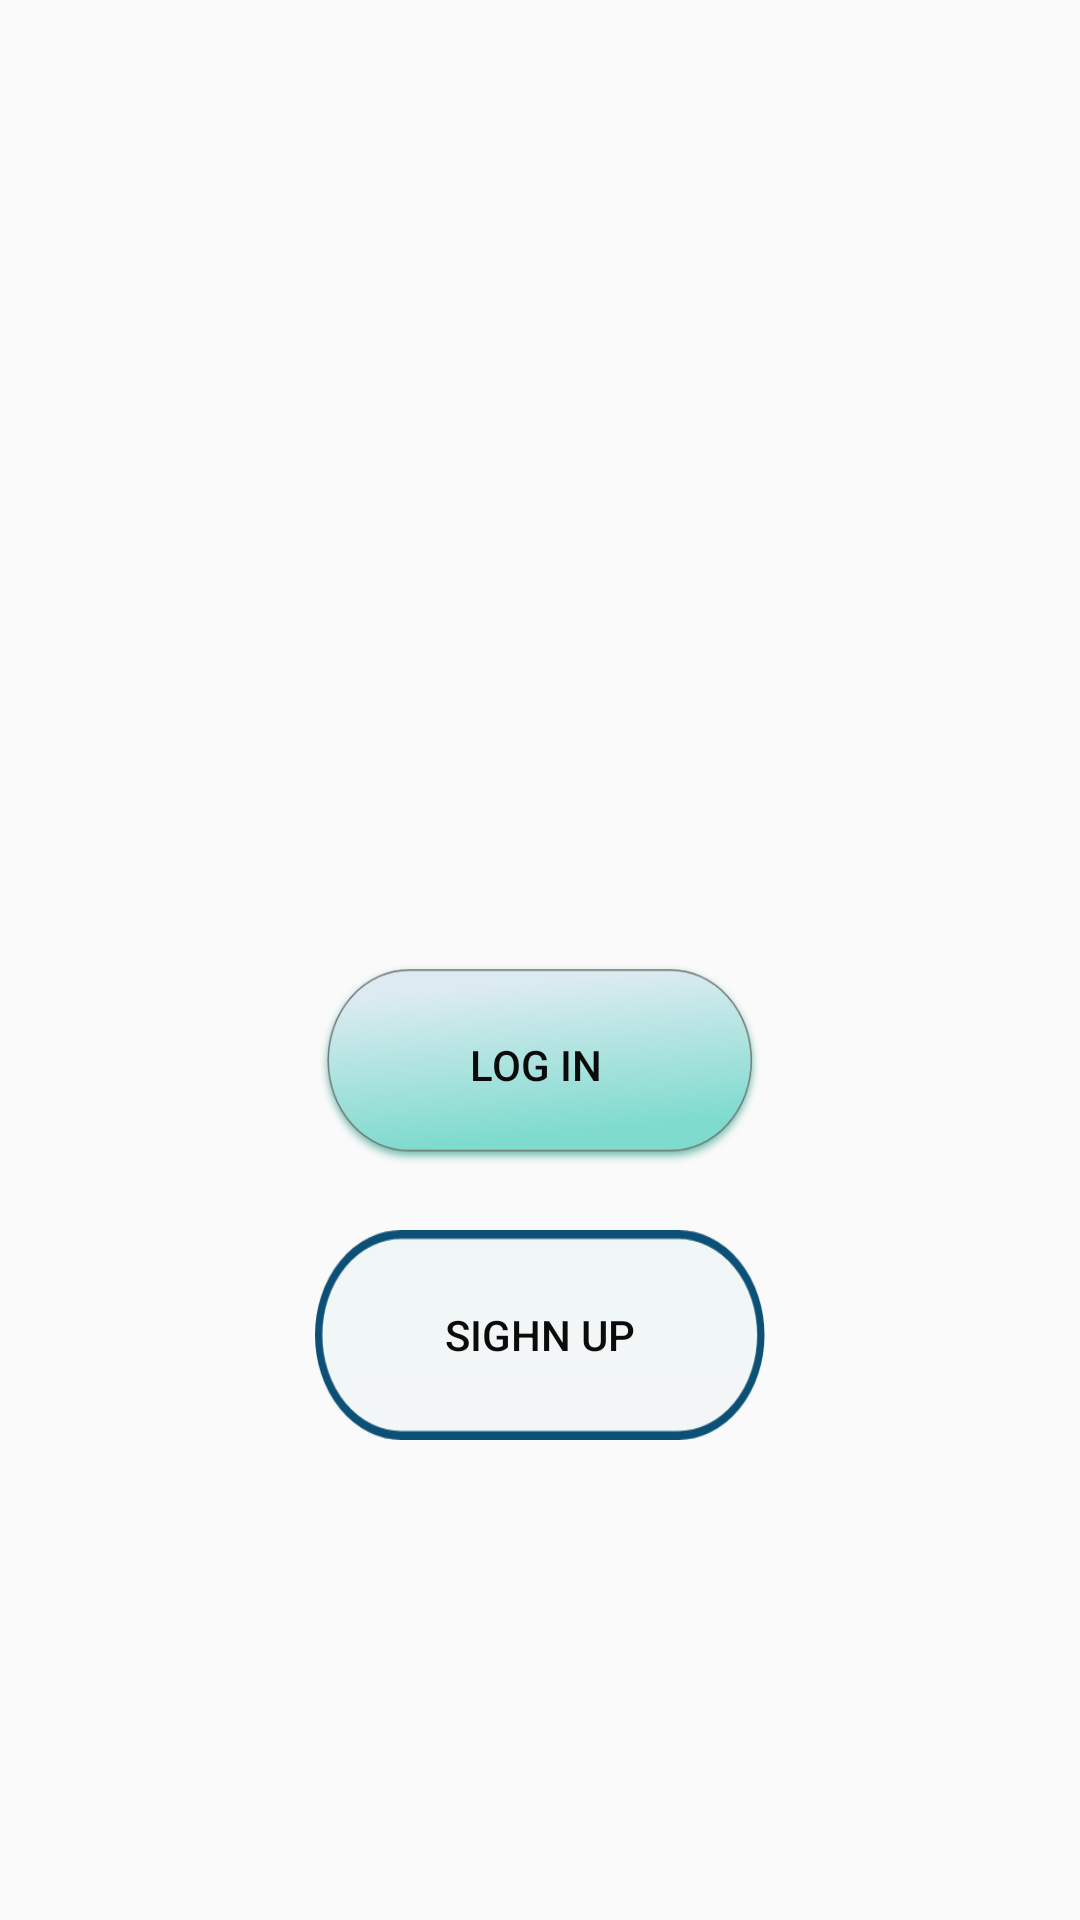

The Android layout XML behind this screen, and the referenced resources:
<!-- AndroidManifest.xml: application theme AppTheme -->
<!-- res/layout/activity_home.xml -->
<?xml version="1.0" encoding="utf-8"?>
<LinearLayout xmlns:android="http://schemas.android.com/apk/res/android"
    xmlns:app="http://schemas.android.com/apk/res-auto"
    xmlns:tools="http://schemas.android.com/tools"
    android:layout_width="match_parent"
    android:layout_height="match_parent"
   >
    <LinearLayout
        android:layout_height="match_parent"
        android:orientation="vertical"
        android:background="@drawable/background_33"
        android:layout_width="match_parent">
        <LinearLayout
            android:layout_height="wrap_content"
            android:orientation="vertical"
            android:layout_gravity="center"
            android:gravity="center"
            android:layout_marginTop="300dp"
            android:layout_marginLeft="50dp"
            android:layout_marginBottom="20dp"
            android:layout_marginRight="50dp"
            android:layout_width="match_parent">

        <Button
            android:id="@+id/login_btn"
            android:layout_width="150dp"
            android:layout_height="70dp"
            android:layout_margin="20dp"
            android:onClick="login_page"
            android:textColor="@color/colorPrimaryDark"
            android:background="@drawable/login_btn"
            android:text="Log In " />

        <Button
            android:id="@+id/signup_btn"
            android:layout_width="150dp"
            android:layout_height="70dp"
            android:textColor="@color/colorPrimaryDark"
            android:background="@drawable/signup_btn"
            android:text="Sighn Up" />
        </LinearLayout>
    </LinearLayout>

</LinearLayout>
<!-- resources referenced by this layout -->
<resources>
  <color name="colorPrimaryDark">#0C0B0B</color>
  <!-- drawable login_btn: png bitmap (drawable, 36536 bytes) -->
  <!-- drawable signup_btn: png bitmap (drawable, 10943 bytes) -->
  <style name="AppTheme" parent="Theme.AppCompat.Light.NoActionBar">
          
          <item name="colorPrimary">@color/colorPrimary</item>
          <item name="colorPrimaryDark">@color/colorPrimaryDark</item>
          <item name="colorAccent">@color/colorAccent</item>
          <item name="android:actionOverflowButtonStyle">@style/MyActionButtonOverflow</item>
          <item name="drawerArrowStyle">@style/DrawerIcon</item>
  
      </style>
  <color name="colorPrimary">#0C0B0B</color>
  <color name="colorAccent">#0C0B0B</color>
  <style name="MyActionButtonOverflow" parent="android:style/Widget.Holo.Light.ActionButton.Overflow">
          <item name="android:src">@drawable/ic_more_vert</item>
          <item name="android:background">?android:attr/actionBarItemBackground</item>
          <item name="android:contentDescription">"Lala"</item>
      </style>
  <style name="DrawerIcon" parent="Widget.AppCompat.DrawerArrowToggle">
          <item name="color">@color/white</item>
      </style>
  <color name="white">#FFFFFF</color>
</resources>
